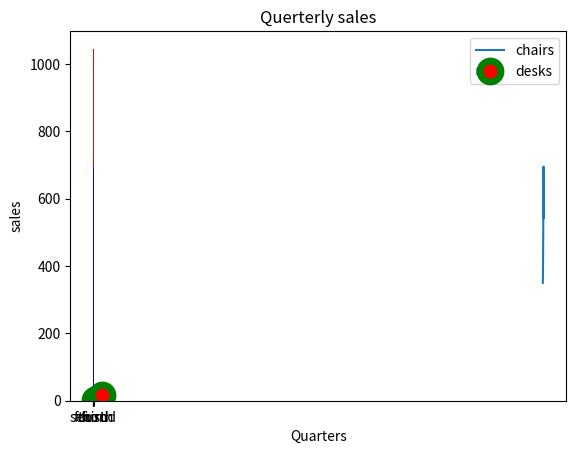

Recreate this plot in Python.
import matplotlib
matplotlib.__version__
import matplotlib.pyplot as plt
x = [2016, 2017, 2018, 2019, 2020]
y = [350, 410, 520, 695, 543]
plt.plot(x, y)
plt.show()
plt.title('Annual sales')
plt.xlabel('years')
plt.ylabel('sales')
plt.show()

# plot 스타일 예시
plt.plot([10, 20, 30, 40], [1, 4, 9, 16], c="b", lw=5, ls="--", marker="o",
          ms=15, mec="g", mew=5, mfc="r")
plt.title("스타일 적용 예")
plt.show()


# bar plot
y1 = [350, 410, 520, 695]
y2 = [200, 250, 385, 350]
x = range(len(y1))
x         # [0, 1, 2, 3]
plt.bar(x, y1, width = 0.7, color = "blue")
plt.bar(x, y2, width = 0.7, color = "red", bottom = y1)
plt.title('Querterly sales')
plt.xlabel('Quarters')
plt.ylabel('sales')
xLable = ['first', 'second', 'third', 'fourth']
plt.legend(['chairs', 'desks'])
plt.xticks(x, xLable, fontsize = 10)
plt.show()

# Axes3D PLOT
import numpy as np
from mpl_toolkits.mplot3d import Axes3D

X = np.arange(-4, 4, 0.25)
Y = np.arange(-4, 4, 0.25)
XX, YY = np.meshgrid(X, Y)
RR = np.sqrt(XX ** 2 + YY ** 2)
ZZ = np.sin(RR)

fig = plt.figure()
ax = Axes3D(fig)
ax.set_title("3D Surface plot")
ax.plot_surface(XX, YY, ZZ, rstride=1, cstride=1, cmap='hot')
plt.show()

